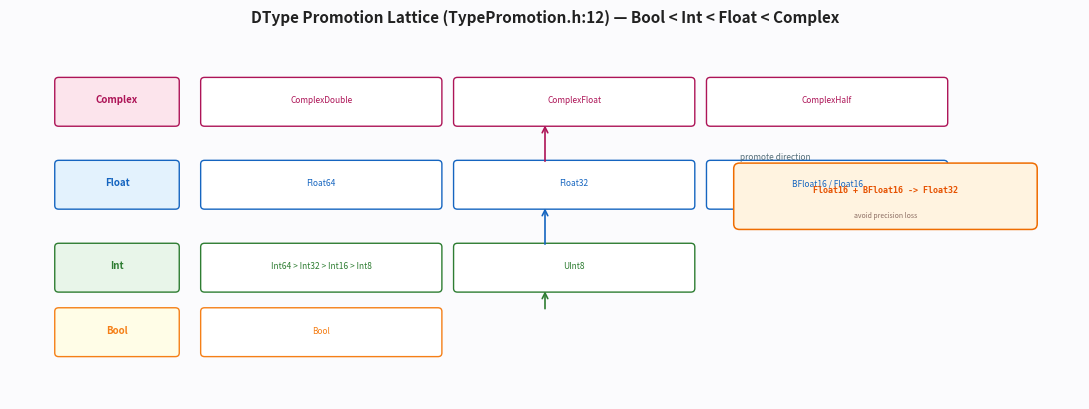

Write Python code to recreate this figure.
#!/usr/bin/env python3
import argparse, matplotlib.pyplot as plt, matplotlib.patches as patches
def main():
    ap=argparse.ArgumentParser(); ap.add_argument("--out", default="04_dtype.png"); args=ap.parse_args()
    fig, ax=plt.subplots(figsize=(11,4.2)); ax.set_xlim(0,11); ax.set_ylim(0,4); ax.axis("off")
    fig.patch.set_facecolor("#fbfbfd"); ax.set_facecolor("#fbfbfd")
    # tiers
    tiers=[
        (3.0, "Complex", ["ComplexDouble","ComplexFloat","ComplexHalf"], "#fce4ec", "#ad1457"),
        (2.1, "Float", ["Float64","Float32","BFloat16 / Float16"], "#e3f2fd", "#1565c0"),
        (1.2, "Int", ["Int64 > Int32 > Int16 > Int8","UInt8"], "#e8f5e9", "#2e7d32"),
        (0.5, "Bool", ["Bool"], "#fffde7", "#f57f17"),
    ]
    for y, label, items, bg, fg in tiers:
        ax.add_patch(patches.FancyBboxPatch((0.5,y),1.2,0.45, boxstyle="round,pad=0.04", facecolor=bg, edgecolor=fg, lw=1))
        ax.text(1.1,y+0.22, label, ha="center", fontsize=7, weight="bold", color=fg)
        for i, it in enumerate(items):
            x=2.0+i*2.6; ax.add_patch(patches.FancyBboxPatch((x,y),2.4,0.45, boxstyle="round,pad=0.04", facecolor="white", edgecolor=fg, lw=1))
            ax.text(x+1.2,y+0.22, it, ha="center", fontsize=6, color=fg)
    # arrows promotion
    ax.annotate("", xy=(5.5,3.0), xytext=(5.5,2.55), arrowprops=dict(arrowstyle="->", color="#ad1457", lw=1.2))
    ax.annotate("", xy=(5.5,2.1), xytext=(5.5,1.65), arrowprops=dict(arrowstyle="->", color="#1565c0", lw=1.2))
    ax.annotate("", xy=(5.5,1.2), xytext=(5.5,0.95), arrowprops=dict(arrowstyle="->", color="#2e7d32", lw=1.2))
    ax.text(7.5,2.6, "promote direction", fontsize=6, color="#546e7a", style="italic")
    # special
    ax.add_patch(patches.FancyBboxPatch((7.5,1.9),3.0,0.6, boxstyle="round,pad=0.06", facecolor="#fff3e0", edgecolor="#ef6c00", lw=1.1))
    ax.text(9.0,2.25, "Float16 + BFloat16 -> Float32", ha="center", fontsize=6, weight="bold", color="#e65100", family="monospace")
    ax.text(9.0,1.98, "avoid precision loss", ha="center", fontsize=5, color="#8d6e63", style="italic")
    ax.set_title("DType Promotion Lattice (TypePromotion.h:12) — Bool < Int < Float < Complex", fontsize=11, weight="bold", color="#212121")
    plt.tight_layout(); plt.savefig(args.out, dpi=220, bbox_inches="tight"); print(f"saved to {args.out}")
if __name__=="__main__": main()
